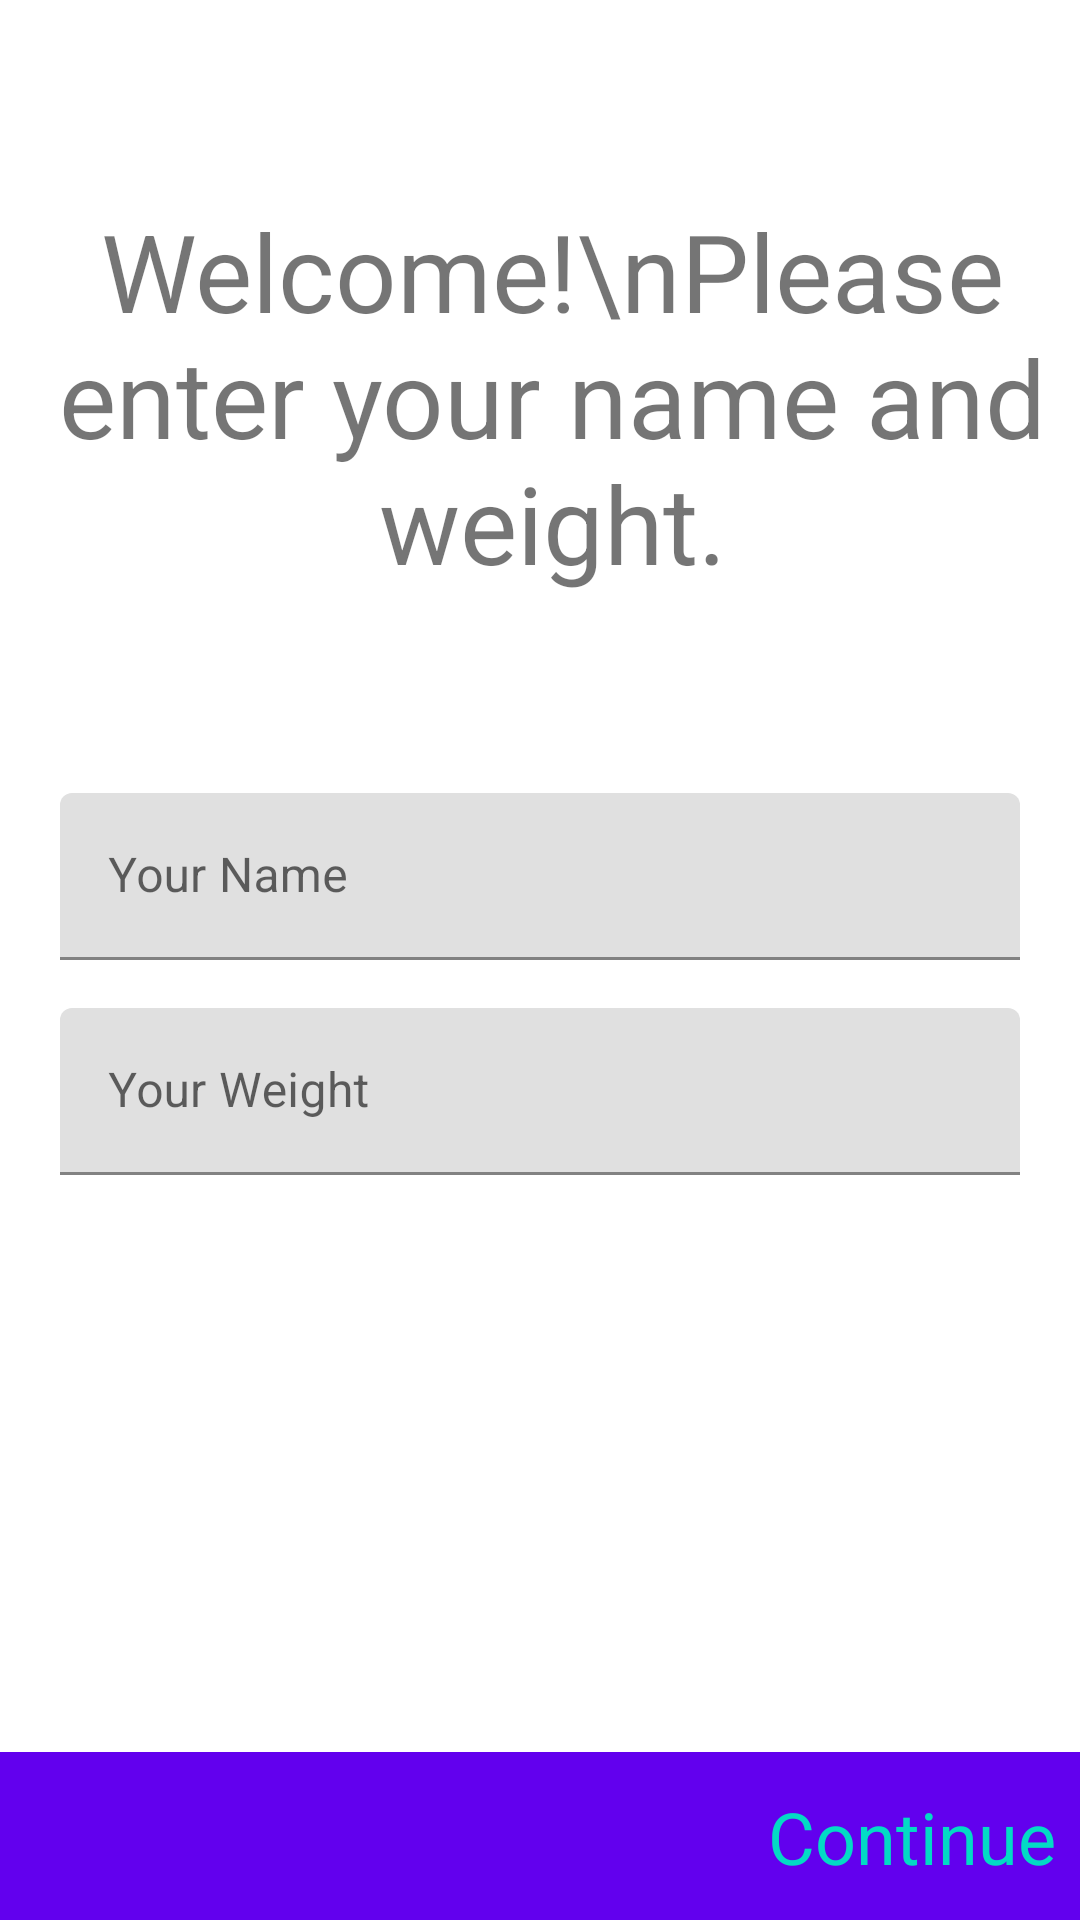

Reconstruct the res/layout file that produces this screen, plus the resources it refers to.
<!-- AndroidManifest.xml: application theme Theme.RunnerTrackingApp -->
<!-- res/layout/fragment_setup.xml -->
<?xml version="1.0" encoding="utf-8"?>
<androidx.constraintlayout.widget.ConstraintLayout xmlns:android="http://schemas.android.com/apk/res/android"
    xmlns:app="http://schemas.android.com/apk/res-auto"
    android:layout_width="match_parent"
    android:layout_height="match_parent">

    <TextView
        android:id="@+id/tvWelcome"
        android:layout_width="wrap_content"
        android:layout_height="wrap_content"
        android:layout_marginStart="8dp"
        android:text="Welcome!\nPlease enter your name and weight."
        android:textAlignment="center"
        android:textSize="36sp"
        app:layout_constraintBottom_toTopOf="@+id/tilName"
        app:layout_constraintLeft_toLeftOf="parent"
        app:layout_constraintRight_toRightOf="parent"
        app:layout_constraintTop_toTopOf="parent" />

    <com.google.android.material.textfield.TextInputLayout
        android:id="@+id/tilName"
        android:layout_width="match_parent"
        android:layout_height="wrap_content"
        app:layout_constraintBottom_toTopOf="@+id/constraintLayout"
        app:layout_constraintEnd_toEndOf="parent"
        app:layout_constraintHorizontal_bias="0.5"
        android:paddingHorizontal="20dp"
        app:layout_constraintStart_toStartOf="parent"
        app:layout_constraintTop_toTopOf="parent">

        <com.google.android.material.textfield.TextInputEditText
            android:id="@+id/etName"
            android:layout_width="match_parent"
            android:layout_height="wrap_content"
            android:ems="10"
            android:hint="Your Name"
            android:inputType="textPersonName" />

    </com.google.android.material.textfield.TextInputLayout>

    <com.google.android.material.textfield.TextInputLayout
        android:id="@+id/tilWeight"
        android:layout_width="match_parent"
        android:layout_height="wrap_content"
        android:layout_marginTop="16dp"
        android:paddingHorizontal="20dp"
        app:layout_constraintStart_toStartOf="@+id/tilName"
        app:layout_constraintTop_toBottomOf="@+id/tilName">

        <com.google.android.material.textfield.TextInputEditText
            android:id="@+id/etWeight"
            android:layout_width="match_parent"
            android:layout_height="wrap_content"
            android:hint="Your Weight"
            android:ems="10"
            android:inputType="numberDecimal" />

    </com.google.android.material.textfield.TextInputLayout>

    <TextView
        android:id="@+id/tvWeight"
        android:layout_width="wrap_content"
        android:layout_height="wrap_content"
        android:layout_marginStart="8dp"
        android:text="kg"
        android:textSize="24sp"
        app:layout_constraintBottom_toBottomOf="@+id/tilWeight"
        app:layout_constraintLeft_toRightOf="@id/tilWeight"
        app:layout_constraintTop_toTopOf="@+id/tilWeight" />

    <androidx.constraintlayout.widget.ConstraintLayout
        android:id="@+id/constraintLayout"
        android:layout_width="match_parent"
        android:layout_height="56dp"
        android:background="?colorPrimary"
        android:padding="8dp"
        app:layout_constraintBottom_toBottomOf="parent"
        app:layout_constraintEnd_toEndOf="parent"
        app:layout_constraintHorizontal_bias="0.5"
        app:layout_constraintStart_toStartOf="parent">

        <TextView
            android:id="@+id/tvContinue"
            android:layout_width="wrap_content"
            android:layout_height="wrap_content"
            android:text="Continue"
            android:textColor="@color/colorAccent"
            android:textSize="24sp"
            app:layout_constraintBottom_toBottomOf="parent"
            app:layout_constraintEnd_toEndOf="parent"
            app:layout_constraintTop_toTopOf="parent" />

    </androidx.constraintlayout.widget.ConstraintLayout>


</androidx.constraintlayout.widget.ConstraintLayout>
<!-- resources referenced by this layout -->
<resources>
  <style name="Theme.RunnerTrackingApp" parent="Theme.MaterialComponents.DayNight.DarkActionBar">
          
          <item name="colorPrimary">@color/purple_500</item>
          <item name="colorPrimaryVariant">@color/purple_700</item>
          <item name="colorOnPrimary">@color/white</item>
          
          <item name="colorSecondary">@color/teal_200</item>
          <item name="colorSecondaryVariant">@color/teal_700</item>
          <item name="colorOnSecondary">@color/black</item>
          
          <item name="android:statusBarColor">?attr/colorPrimaryVariant</item>
          
      </style>
  <!-- not gathered from this repository: default colours our renderer supplied (Android Studio template values) -->
  <color name="purple_500">#FF6200EE</color>
  <color name="purple_700">#FF3700B3</color>
  <color name="teal_200">#FF03DAC5</color>
  <color name="teal_700">#FF018786</color>
  <color name="black">#FF000000</color>
  <color name="white">#FFFFFFFF</color>
  <color name="colorAccent">#FF03DAC5</color>
</resources>
